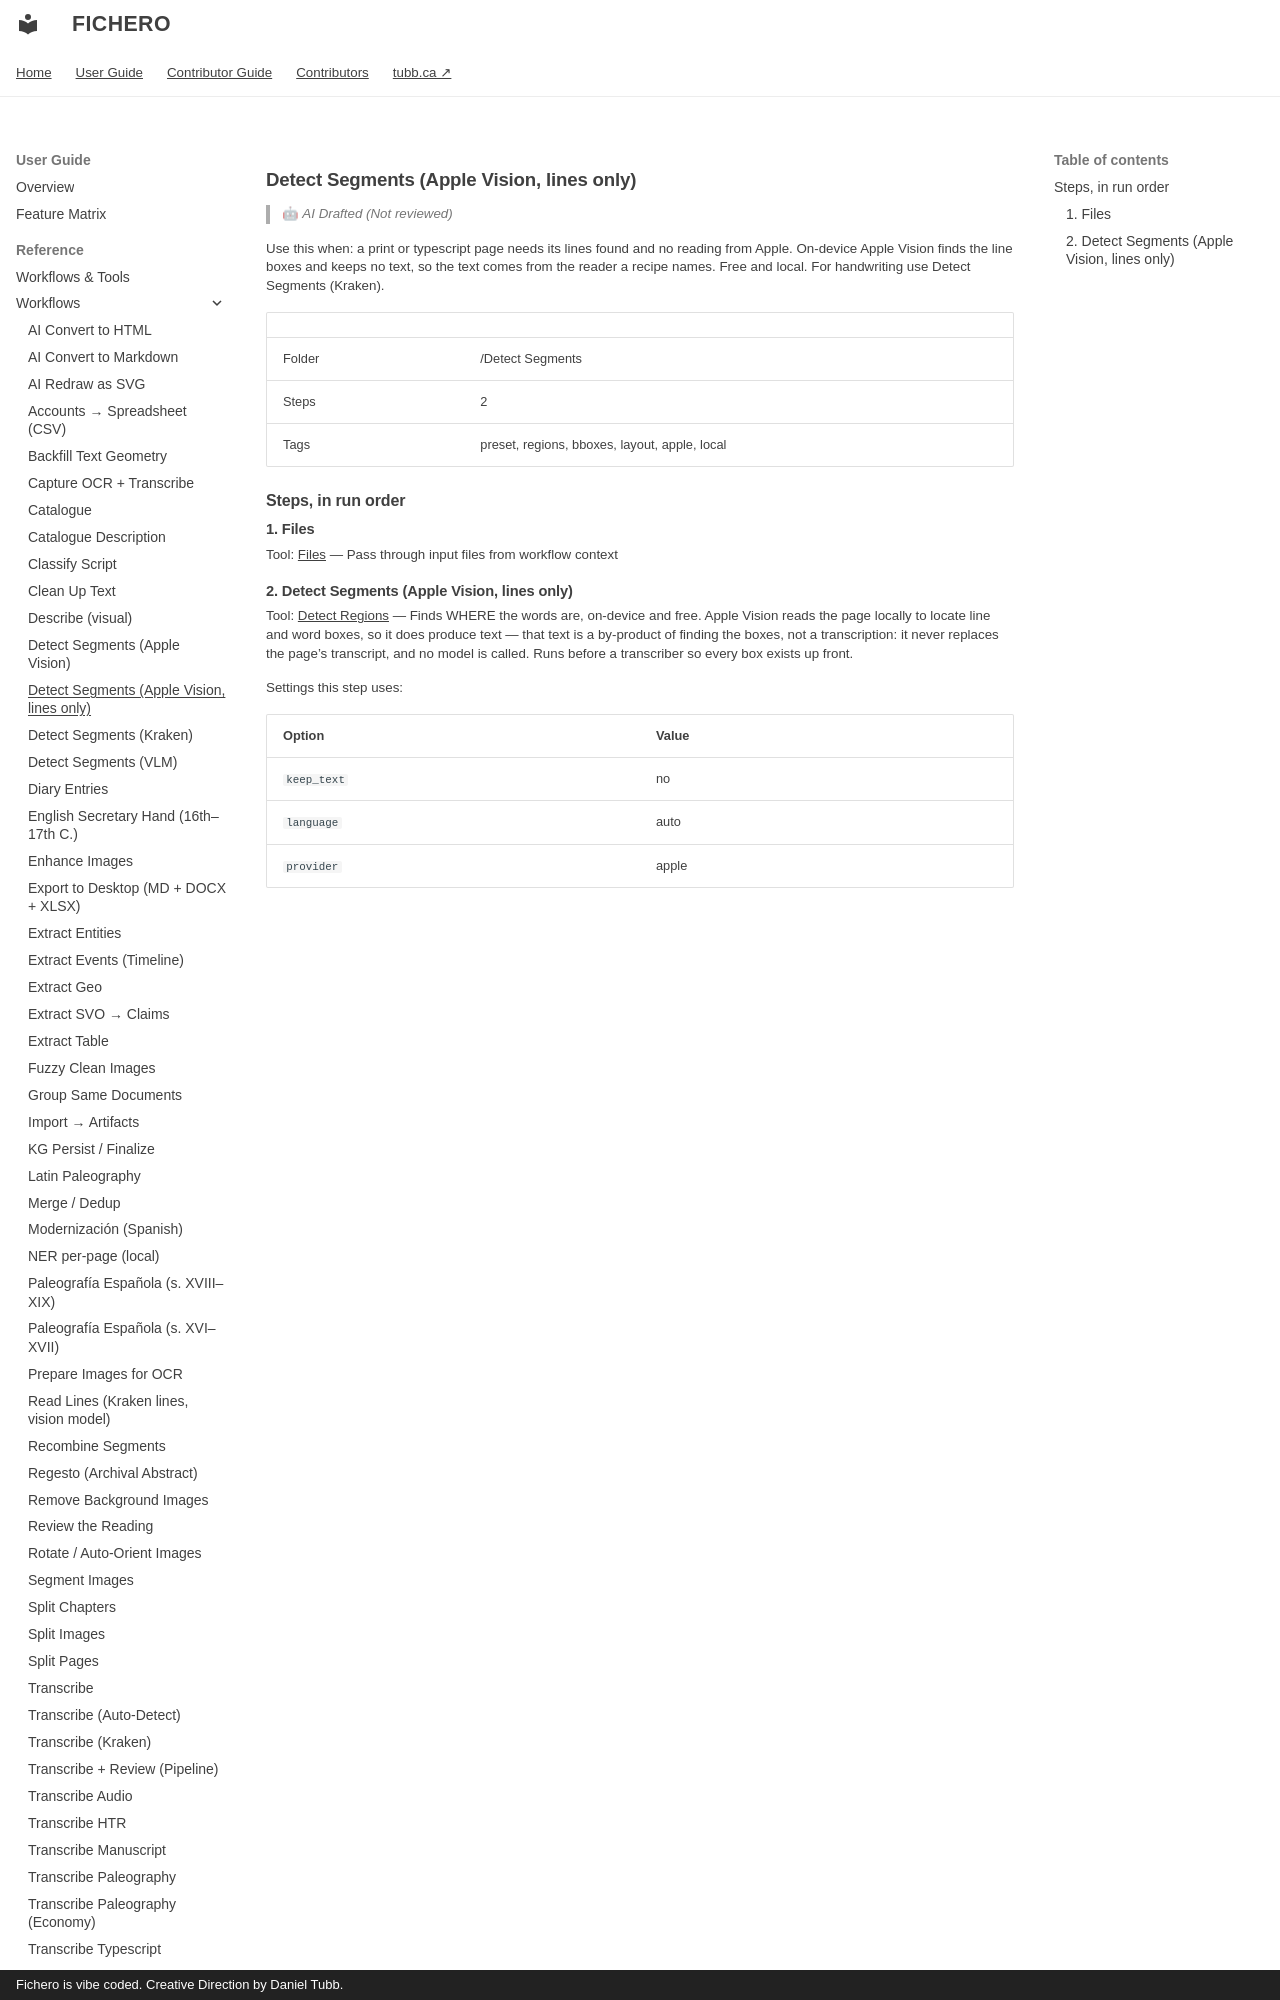

repository: dtubb/fichero · page: reference_manual/tool_references/workflows/detect-segments-apple-vision-lines-only/index.html · generator: mkdocs · copyright: Fichero is vibe coded. Creative Direction by Daniel Tubb.

<!-- GENERATED by scripts/generate_capability_reference.py — do not edit by hand. -->

# Detect Segments (Apple Vision, lines only)

> 🤖 *AI Drafted (Not reviewed)*

Use this when: a print or typescript page needs its lines found and no reading from Apple. On-device Apple Vision finds the line boxes and keeps no text, so the text comes from the reader a recipe names. Free and local. For handwriting use Detect Segments (Kraken).

| | |
| --- | --- |
| Folder | /Detect Segments |
| Steps | 2 |
| Tags | preset, regions, bboxes, layout, apple, local |

## Steps, in run order

### 1. Files

Tool: [Files](../tools/files.md) — Pass through input files from workflow context
